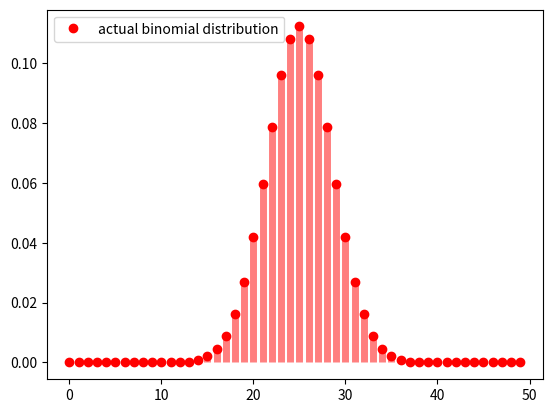

Recreate this plot in Python.
from scipy.stats import binom
import numpy as np
import matplotlib.pyplot as plt

# Number of independent experiments in each trial
n = 50
# Probability of success for each experiment
p = 0.5

fig, ax = plt.subplots(1, 1)
x = range(0,50)
ax.plot(x, binom.pmf(x, n, p), 'ro', label='actual binomial distribution')
ax.vlines(x, 0, binom.pmf(x, n, p), colors='r', lw=5, alpha=0.5)
plt.legend()
plt.show()
